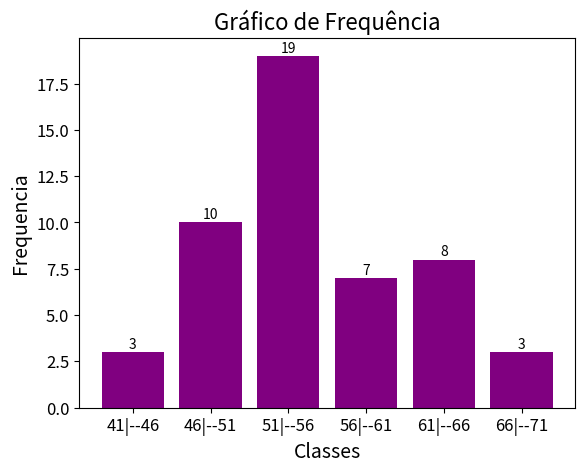

This figure's Python source:
import matplotlib.pyplot as plt

limiteInferior = []
limiteSuperior = []
quantidadeClasses = 6
quantidadeElementos = 50
fi = [0,0,0,0,0,0]

def mediaDistribuicao(limite_inferior, limite_superior, frequencia):
    somaProduto = 0
    somaFrequencia = 0
    for i in range(len(limite_inferior)):
        pontoMedio = (limite_superior[i] + limite_inferior[i]) / 2
        somaProduto += pontoMedio * frequencia[i]
        somaFrequencia += frequencia[i]
    media = somaProduto / somaFrequencia
    return media


def medianaDistribuicao(limite_inferior, limite_superior, frequencia):
    numElementos = 0
    for freq in frequencia:
        numElementos += freq

    somaFrequencia = 0

    for i in range(len(frequencia)):
        somaFrequencia += frequencia[i]
        if somaFrequencia >= numElementos / 2:
            intervaloMediana = (limite_inferior[i], limite_superior[i])
            if numElementos % 2 == 0:
                l = limite_inferior[i]
                F = somaFrequencia - frequencia[i]
                freqMediana = frequencia[i]
                amplitude = limite_superior[i] - limite_inferior[i]
                mediana = l + ((numElementos / 2 - F) / freqMediana) * amplitude
                return mediana
            else:
                return intervaloMediana


def modaDistribuicao(limite_inferior, limite_superior, frequencia):
    indiceModal = 0
    for i in range(1, len(frequencia)):
        if frequencia[i] > frequencia[indiceModal]:
            indiceModal = i

    L = limite_inferior[indiceModal]
    fModal = frequencia[indiceModal]

    amplitude = limite_superior[indiceModal] - limite_inferior[indiceModal]

    if indiceModal > 0:
        fAnterior = frequencia[indiceModal - 1]
    else:
        fAnterior = 0

    if indiceModal < len(frequencia) - 1:
        fPosterior = frequencia[indiceModal + 1]
    else:
        fPosterior = 0

    moda = L + ((fModal - fAnterior) / (2 * fModal - fAnterior - fPosterior)) * amplitude
    return moda


def desvioPadrao(limite_inferior, limite_superior, frequencia, media):
    somaProduto = 0
    somaFrequencia = 0
    for i in range(len(limite_inferior)):
        pontoMedio = (limite_inferior[i] + limite_superior[i]) / 2

        somaProduto += frequencia[i] * ((pontoMedio - media) ** 2)
        somaFrequencia += frequencia[i]

    variancia = somaProduto / somaFrequencia
    desvioP = variancia ** 0.5
    return desvioP


def percentil(limite_inferior, limite_superior, frequencia, p):
    N = 0
    for freq in frequencia:
        N += freq

    posicao = p * N / 100
    somaFAcumulada = 0

    for i in range(len(frequencia)):
        somaFAcumulada += frequencia[i]

        if somaFAcumulada >= posicao:
            L = limite_inferior[i]
            F = somaFAcumulada - frequencia[i]
            f = frequencia[i]
            h = limite_superior[i] - limite_inferior[i]

            percentil = L + ((posicao - F) / f) * h
            return percentil


def grafico(limite_inferior, limite_superior, frequencia):
    categoria = []
    for i in range(len(frequencia)):
        novosValores = str(limite_inferior[i]) + "|--" + str(limite_superior[i])
        categoria.append(novosValores)

    for i, valor in enumerate(frequencia):
        plt.text(i, valor + 0.2, str(valor), ha="center", fontsize=10)

    plt.bar(categoria, frequencia, color="purple")
    plt.title("Gráfico de Frequência", fontsize=16)
    plt.xlabel("Classes", fontsize=14)
    plt.ylabel("Frequencia", fontsize=14)
    plt.xticks(fontsize=12)
    plt.yticks(fontsize=12)
    plt.show()

elementos = [61,65,43,53,55,51,58,55,59,56,
             52,53,62,49,68,51,50,67,62,64,
             53,56,48,50,61,44,64,53,54,55,
             48,54,57,41,54,71,57,53,46,48,
             55,46,57,54,48,63,49,55,52,51]
elementosOrdenados = sorted(elementos)

for i in range(quantidadeClasses):

    if i == 0:
        limiteInferior.append(elementosOrdenados[0])

    limiteSuperior.append(limiteInferior[i] + 5)

    if i == 5:
        break

    limiteInferior.append(limiteSuperior[i])

for i in range(quantidadeElementos):
    for j in range(6):
        if j < 5:
            if elementosOrdenados[i] >= limiteInferior[j] and elementosOrdenados[i] < limiteSuperior[j]:
                fi[j] += 1
        if j == 5:
            if elementosOrdenados[i] >= limiteInferior[j] and elementosOrdenados[i] <= limiteSuperior[j]:
                fi[j] += 1

media = mediaDistribuicao(limiteInferior, limiteSuperior, fi)
mediana = medianaDistribuicao(limiteInferior, limiteSuperior, fi)
moda = modaDistribuicao(limiteInferior, limiteSuperior, fi)
dPadrao = desvioPadrao(limiteInferior, limiteSuperior, fi, media)
percentil25 = percentil(limiteInferior, limiteSuperior, fi, 25)
percentil50 = percentil(limiteInferior, limiteSuperior, fi, 50)
percentil75 = percentil(limiteInferior, limiteSuperior, fi, 75)
decil10 = percentil(limiteInferior, limiteSuperior, fi, 10)
decil90 = percentil(limiteInferior, limiteSuperior, fi, 90)

print("    CLASSE    |  fi")
for i in range(len(fi)):
    if (limiteInferior[i] >= 1000 and limiteSuperior[i] >= 1000):
        print(limiteInferior[i], "|--", limiteSuperior[i], "|", fi[i])
    else:
        print(limiteInferior[i], " |--", limiteSuperior[i], " |", fi[i])

print("\nMedia: ", media)
print(f"Moda: {moda:.2f}")
print(f"Mediana: {mediana:.2f}")
print(f"Desvio Padrao: {dPadrao:.2f}")
print(f"Percentil 25: {percentil25:.2f}")
print(f"Percentil 50: {percentil50:.2f}")
print(f"Percentil 75: {percentil75:.2f}")
print(f"Decil 10: {decil10:.2f}")
print(f"Decil 90: {decil90:.2f}")

mostrarGrafico = grafico(limiteInferior, limiteSuperior, fi)
